The GitHub repository omae11/MSTAR-dataset contains a labelled image folder "soc" with 6 categories: BMP-2 infantry fighting vehicle, BRDM-2 armored scout vehicle, BTR-60 armored personnel carrier, BTR-70 armored personnel carrier, ZIL-131 military truck, ZSU-23-4 self-propelled anti-aircraft gun. Examples follow, each with its label.

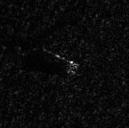
Label: BRDM-2 armored scout vehicle

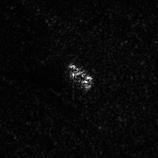
Label: ZSU-23-4 self-propelled anti-aircraft gun

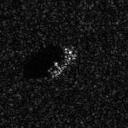
Label: BTR-70 armored personnel carrier

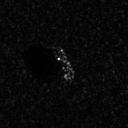
Label: BTR-60 armored personnel carrier

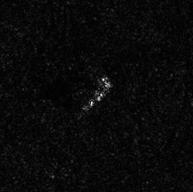
Label: ZIL-131 military truck

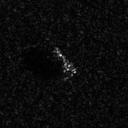
Label: BMP-2 infantry fighting vehicle
